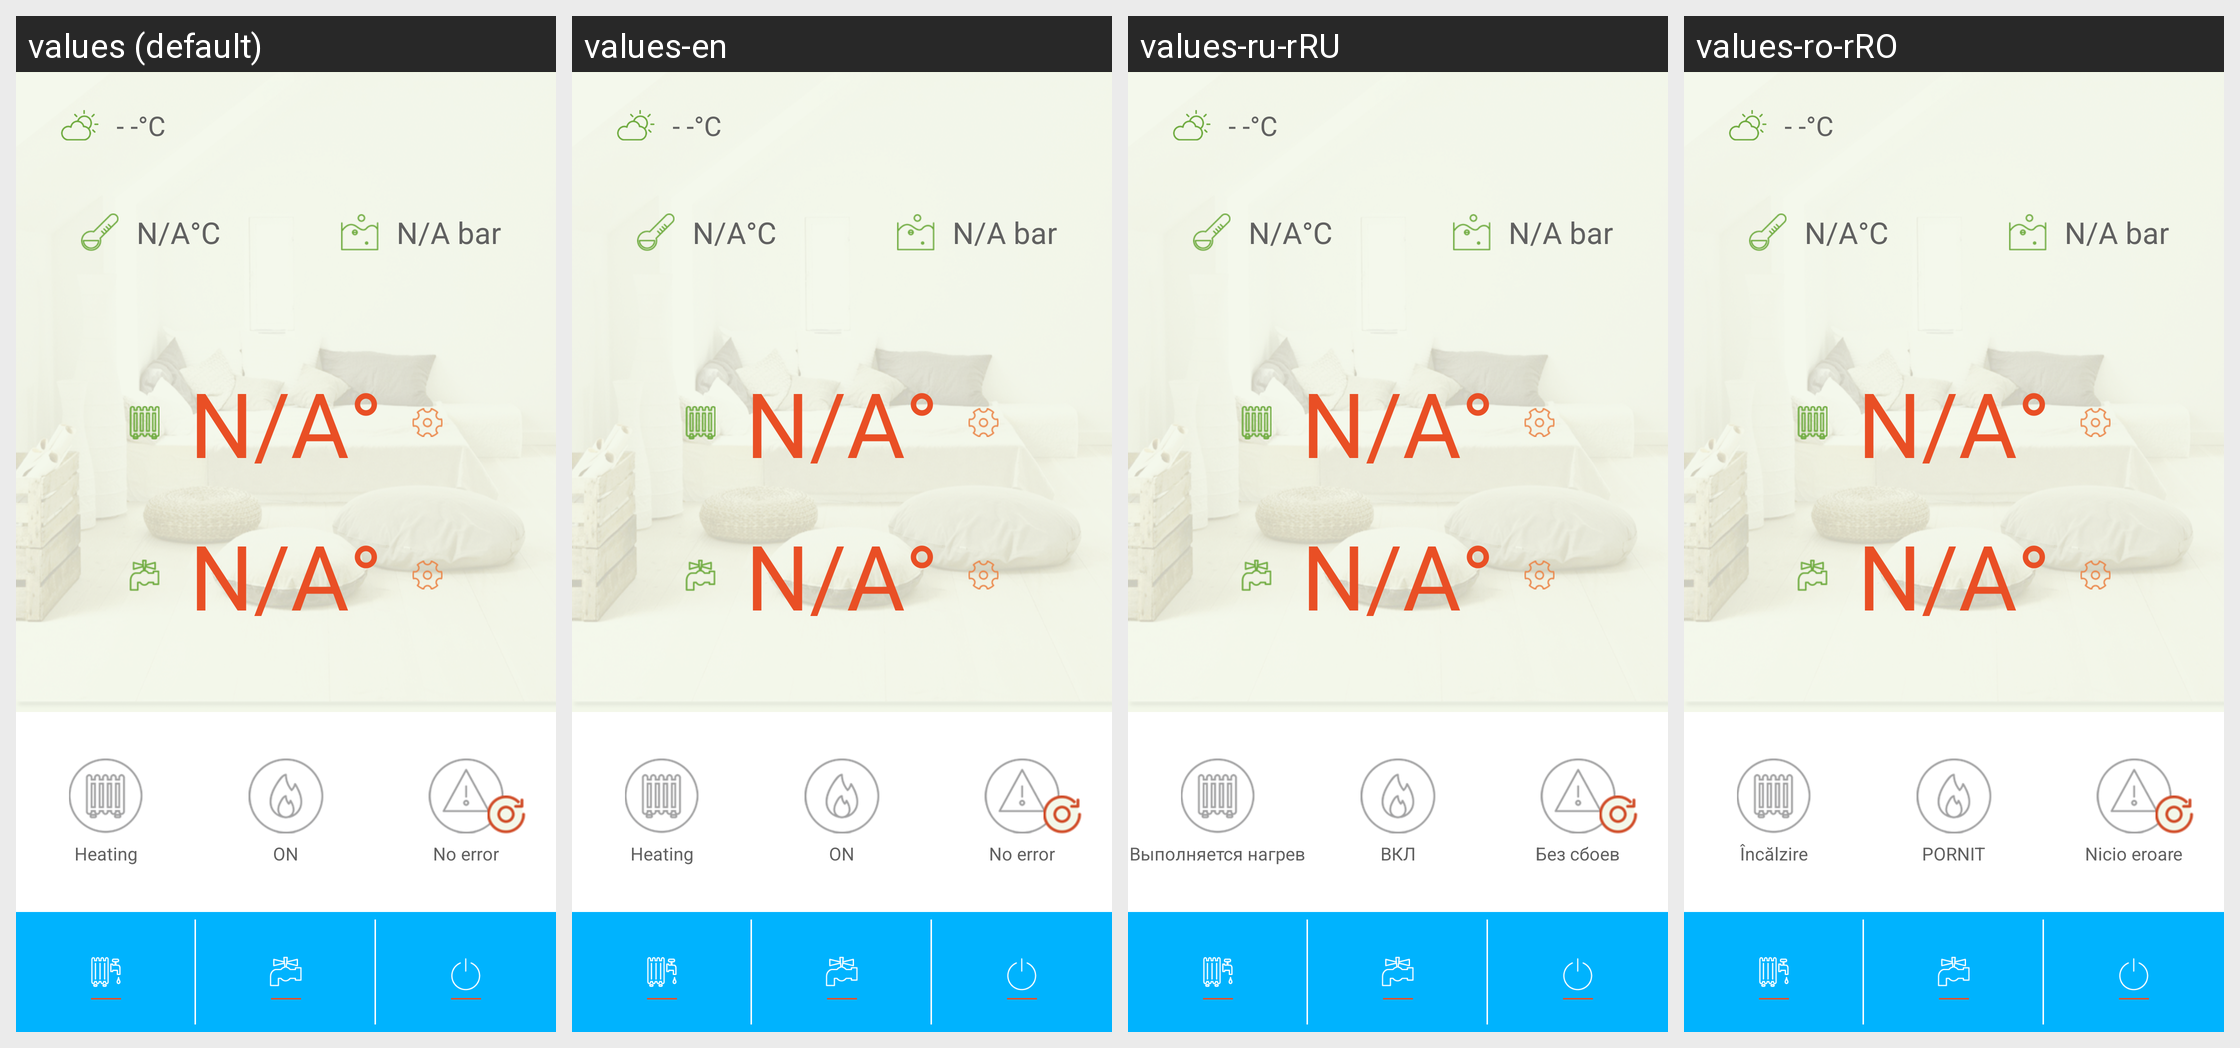

Strings drawn on this Android screen and how each of the app's shown locales translates them:
Android screen res/layout/activity_boiler.xml rendered under 4 locales, left to right: values (default), values-en, values-ru-rRU, values-ro-rRO. Device: Nexus 5 (rendered at 1080×1920; each locale shown at half size, 540×960, under a caption strip naming it); theme AppTheme.
Other locales in the repository, not shown: values-ar, values-de, values-es-rES, values-fr, values-fr-rFR, values-hu, values-it, values-it-rIT, values-nl-rNL, values-pl-rPL, values-pt-rPT, values-ru, values-sv, values-tr, values-tr-rTR, values-uk-rUA, values-zh-rCN, values-zh-rTW.
Strings drawn on this screen, with the default value and each locale's value (text and hints the layout hard-codes, and strings that could not be matched under every locale, appear in the picture but are not listed):

boiler_heating_status_heating
  values: Heating
  values-en: Heating
  values-ru-rRU: Выполняется нагрев
  values-ro-rRO: Încălzire

boiler_tech_have_flame
  values: ON
  values-en: ON
  values-ru-rRU: ВКЛ
  values-ro-rRO: PORNIT

boiler_normal
  values: No error
  values-en: No error
  values-ru-rRU: Без сбоев
  values-ro-rRO: Nicio eroare
